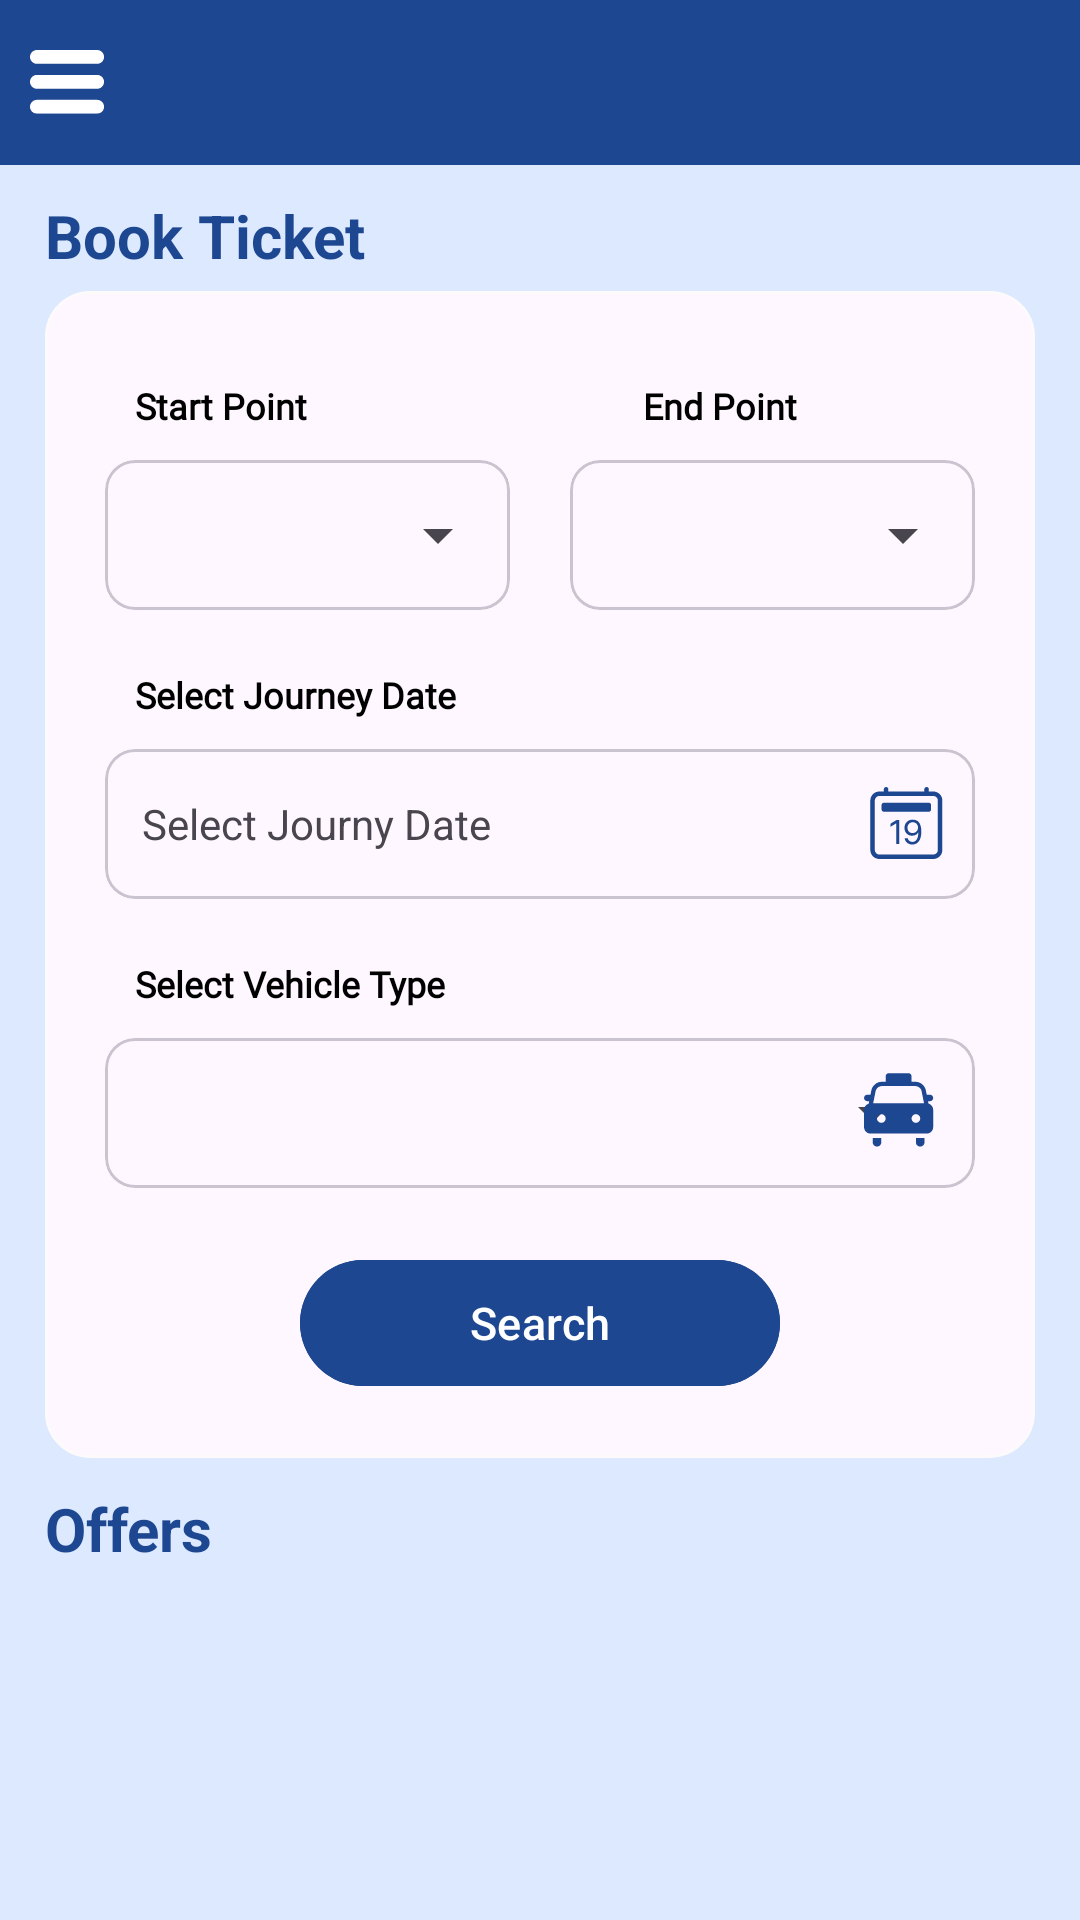

Produce the Android XML layout that renders to this screen, including the resource entries it uses.
<!-- AndroidManifest.xml: application theme Theme.ItaMoto -->
<!-- res/layout/fragment_home.xml -->
<RelativeLayout xmlns:android="http://schemas.android.com/apk/res/android"
    xmlns:tools="http://schemas.android.com/tools"
    android:layout_width="match_parent"
    android:layout_height="match_parent"
    android:background="@color/background"
    xmlns:app="http://schemas.android.com/apk/res-auto"
    tools:context="fragment.HomeFragment">
    <LinearLayout
        android:layout_width="match_parent"
        android:layout_height="wrap_content"
        android:orientation="vertical">
        <RelativeLayout
            android:layout_width="match_parent"
            android:background="@color/blue"
            android:layout_height="55dp">
            <ImageView
                android:id="@+id/image_Menu"
                android:layout_width="25dp"
                android:layout_height="25dp"
                android:layout_marginStart="10dp"
                android:layout_centerVertical="true"
                android:src="@drawable/toolbar"/>
        </RelativeLayout>

        <TextView
            android:layout_width="match_parent"
            android:layout_height="wrap_content"
            android:text="Book Ticket"
            android:textColor="@color/blue"
            android:textSize="20dp"
            android:textStyle="bold"
            android:layout_marginStart="15dp"
            android:layout_marginTop="10dp"/>
        <com.google.android.material.card.MaterialCardView
            android:layout_width="match_parent"
            android:layout_height="wrap_content"
            android:layout_centerInParent="true"
            android:layout_marginStart="15dp"
            android:layout_marginEnd="15dp"
            android:layout_marginTop="5dp"
            android:layout_marginBottom="10dp"
            app:cardCornerRadius="15dp"
            android:elevation="25dp"
            app:strokeColor="@color/white2">


            <LinearLayout
                android:layout_width="match_parent"
                android:layout_height="wrap_content"
                android:layout_marginStart="20dp"
                android:layout_marginEnd="20dp"
                android:layout_marginTop="30dp"
                android:orientation="vertical">


                <LinearLayout
                    android:layout_width="match_parent"
                    android:layout_height="wrap_content"
                    android:orientation="horizontal"
                    android:weightSum="2">

                    <TextView
                        android:layout_width="wrap_content"
                        android:layout_height="wrap_content"
                        android:layout_marginStart="10dp"
                        android:layout_marginBottom="10dp"
                        android:layout_weight="1"
                        android:fontFamily="@font/poppins"
                        android:text="Start Point "
                        android:textColor="@color/black"
                        android:textSize="12dp"
                        android:textStyle="bold" />

                    <TextView
                        android:layout_width="wrap_content"
                        android:layout_height="wrap_content"
                        android:layout_marginStart="50dp"
                        android:layout_marginBottom="10dp"
                        android:layout_weight="1"
                        android:fontFamily="@font/poppins"
                        android:text="End Point"
                        android:textColor="@color/black"
                        android:textSize="12dp"
                        android:textStyle="bold" />
                </LinearLayout>

                <RelativeLayout
                    android:layout_width="wrap_content"
                    android:layout_height="wrap_content">

                    <com.google.android.material.card.MaterialCardView
                        android:layout_width="135dp"
                        android:layout_height="50dp"
                        android:layout_alignParentStart="true"
                        app:cardCornerRadius="10dp">

                        <Spinner
                            android:id="@+id/sp_start"
                            android:layout_width="match_parent"
                            android:layout_height="match_parent"
                            android:textSize="12dp">
                        </Spinner>
                    </com.google.android.material.card.MaterialCardView>


                    <com.google.android.material.card.MaterialCardView
                        android:layout_width="135dp"
                        android:layout_height="50dp"
                        android:layout_alignParentEnd="true"
                        android:layout_marginStart="10dp"
                        app:cardCornerRadius="10dp">

                        <Spinner
                            android:id="@+id/sp_end"
                            android:layout_width="match_parent"
                            android:layout_height="match_parent"
                            android:textSize="12dp"/>
                    </com.google.android.material.card.MaterialCardView>

                </RelativeLayout>

                <TextView
                    android:layout_width="match_parent"
                    android:layout_height="wrap_content"
                    android:layout_marginStart="10dp"
                    android:layout_marginTop="20dp"
                    android:layout_marginBottom="10dp"
                    android:fontFamily="@font/poppins"
                    android:text="Select Journey Date "
                    android:textColor="@color/black"
                    android:textSize="12dp"
                    android:textStyle="bold" />

                <com.google.android.material.card.MaterialCardView
                    android:layout_width="match_parent"
                    android:layout_height="50dp"
                    app:cardCornerRadius="10dp">

                    <RelativeLayout
                        android:layout_width="match_parent"
                        android:layout_height="wrap_content"
                        android:layout_gravity="center"
                        android:layout_marginStart="10dp"
                        android:layout_marginEnd="10dp">

                        <TextView
                            android:id="@+id/edit_calander"
                            android:layout_width="match_parent"
                            android:layout_height="wrap_content"
                            android:layout_centerInParent="true"
                            android:layout_gravity="center"
                            android:layout_marginLeft="5dp"
                            android:text="Select Journy Date"
                            android:backgroundTint="@color/white"
                            android:textSize="14dp" />

                        <ImageView
                            android:id="@+id/calender_img"
                            android:layout_width="25dp"
                            android:layout_height="25dp"
                            android:layout_alignParentEnd="true"
                            android:layout_centerInParent="true"
                            android:src="@drawable/calander" />

                    </RelativeLayout>



                </com.google.android.material.card.MaterialCardView>

                <TextView
                    android:layout_width="match_parent"
                    android:layout_height="wrap_content"
                    android:layout_marginStart="10dp"
                    android:layout_marginTop="20dp"
                    android:layout_marginBottom="10dp"
                    android:fontFamily="@font/poppins"
                    android:text="Select Vehicle Type "
                    android:textColor="@color/black"
                    android:textSize="12dp"
                    android:textStyle="bold" />


                <com.google.android.material.card.MaterialCardView
                    android:layout_width="match_parent"
                    android:layout_height="50dp"
                    android:layout_marginBottom="15dp"
                    app:cardCornerRadius="10dp">

                    <RelativeLayout
                        android:layout_width="match_parent"
                        android:layout_height="wrap_content"
                        android:layout_gravity="center"
                        android:layout_marginStart="10dp"
                        android:layout_marginEnd="10dp">

                        <Spinner
                            android:id="@+id/sp_vehicle"
                            android:layout_width="match_parent"
                            android:layout_height="match_parent"
                            android:textSize="12dp" />

                        <ImageView
                            android:id="@+id/vehicle_img"
                            android:layout_width="30dp"
                            android:layout_height="30dp"
                            android:layout_alignParentEnd="true"
                            android:layout_centerInParent="true"
                            android:src="@drawable/vehical" />

                    </RelativeLayout>




                </com.google.android.material.card.MaterialCardView>


                <com.google.android.material.button.MaterialButton
                    android:id="@+id/search_btn"
                    android:layout_width="160dp"
                    android:layout_height="50dp"
                    android:layout_above="@+id/text_login"
                    android:layout_marginTop="5dp"
                    android:layout_marginBottom="20dp"
                    android:backgroundTint="@color/blue"
                    android:text="Search"
                    android:textSize="15dp"
                    app:cornerRadius="25dp"
                    android:layout_gravity="center"/>

            </LinearLayout>

        </com.google.android.material.card.MaterialCardView>


        <TextView
            android:layout_width="match_parent"
            android:layout_height="wrap_content"
            android:text="Offers"
            android:textColor="@color/blue"
            android:textSize="20dp"
            android:textStyle="bold"
            android:layout_marginStart="15dp"/>


        <androidx.viewpager.widget.ViewPager
            android:id="@+id/vp_offerImage"
            android:layout_width="match_parent"
            android:layout_height="180dp"
            android:layout_margin="10dp"/>

    </LinearLayout>
    <ProgressBar
        android:id="@+id/progressBar"
        android:layout_width="wrap_content"
        android:layout_height="wrap_content"
        android:layout_centerInParent="true"
        android:progressTint="@color/blue"
        android:visibility="gone"/>

</RelativeLayout>
<!-- resources referenced by this layout -->
<resources>
  <color name="background">#DDE9FF</color>
  <color name="black">#FF000000</color>
  <color name="blue">#1D4791</color>
  <color name="white">#FFFFFFFF</color>
  <color name="white2">#FCFAFA</color>
  <!-- drawable calander: vector/xml drawable (drawable, 2444 chars, omitted) -->
  <!-- drawable toolbar (drawable) -->
  <vector xmlns:android="http://schemas.android.com/apk/res/android"
      android:width="32dp"
      android:height="28dp"
      android:viewportWidth="32"
      android:viewportHeight="28">
    <group>
      <clip-path
          android:pathData="M0,0h32v27.429h-32z"/>
      <path
          android:pathData="M2.983,0H28.618C29.409,0 30.168,0.314 30.728,0.874C31.287,1.433 31.601,2.192 31.601,2.983C31.601,3.774 31.287,4.533 30.728,5.092C30.168,5.651 29.409,5.966 28.618,5.966H2.983C2.192,5.966 1.433,5.651 0.874,5.092C0.314,4.533 0,3.774 0,2.983C0,2.192 0.314,1.433 0.874,0.874C1.433,0.314 2.192,0 2.983,0V0ZM2.983,10.731H28.618C29.01,10.731 29.398,10.809 29.76,10.958C30.122,11.108 30.451,11.328 30.728,11.605C31.004,11.882 31.224,12.211 31.374,12.573C31.524,12.935 31.601,13.323 31.601,13.714C31.601,14.106 31.524,14.494 31.374,14.856C31.224,15.218 31.004,15.547 30.728,15.823C30.451,16.101 30.122,16.32 29.76,16.47C29.398,16.62 29.01,16.697 28.618,16.697H2.983C2.591,16.697 2.203,16.62 1.841,16.47C1.479,16.32 1.151,16.101 0.874,15.823C0.597,15.547 0.377,15.218 0.227,14.856C0.077,14.494 0,14.106 0,13.714C0,13.323 0.077,12.935 0.227,12.573C0.377,12.211 0.597,11.882 0.874,11.605C1.151,11.328 1.479,11.108 1.841,10.958C2.203,10.809 2.591,10.731 2.983,10.731ZM2.983,21.464H28.618C29.01,21.464 29.398,21.541 29.76,21.691C30.122,21.841 30.451,22.061 30.728,22.338C31.004,22.615 31.224,22.944 31.374,23.305C31.524,23.667 31.601,24.055 31.601,24.447C31.601,24.839 31.524,25.226 31.374,25.588C31.224,25.95 31.004,26.279 30.728,26.556C30.451,26.833 30.122,27.053 29.76,27.203C29.398,27.353 29.01,27.43 28.618,27.43H2.983C2.591,27.43 2.203,27.353 1.841,27.203C1.479,27.053 1.151,26.833 0.874,26.556C0.597,26.279 0.377,25.95 0.227,25.588C0.077,25.226 0,24.839 0,24.447C0,24.055 0.077,23.667 0.227,23.305C0.377,22.944 0.597,22.615 0.874,22.338C1.151,22.061 1.479,21.841 1.841,21.691C2.203,21.541 2.591,21.464 2.983,21.464Z"
          android:fillColor="#ffffff"/>
    </group>
  </vector>
  <!-- drawable vehical: vector/xml drawable (drawable, 2608 chars, omitted) -->
  <style name="Theme.ItaMoto" parent="Base.Theme.ItaMoto" />
  <style name="Base.Theme.ItaMoto" parent="Theme.Material3.DayNight.NoActionBar">
          
          
      </style>
</resources>
